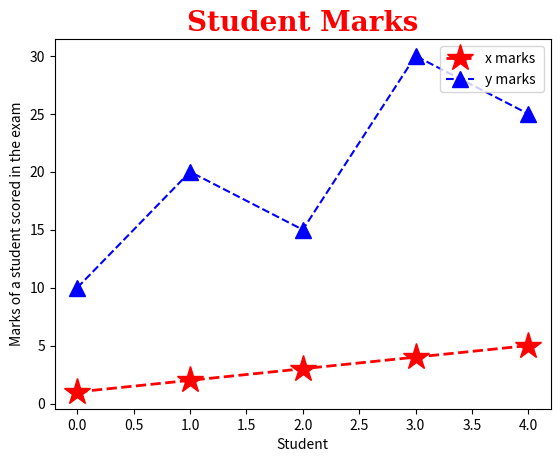

This figure's Python source:
# 1. Matplotlib কী?

# Matplotlib = Python দিয়ে data-এর graph/chart তৈরি করার library।

# 🧠 Shortcut:

# Data → Matplotlib → Visualization

# ML-এ data বুঝতে, pattern দেখতে, trend দেখতে Matplotlib ব্যবহার হয়।


import matplotlib.pyplot as plt

x = [1, 2, 3, 4, 5]
y = [10, 20, 15, 30, 25]

# plt.plot(x, y)
plt.plot(x, label = "x marks ", color = 'red',linewidth = 2 ,marker = "*", linestyle = "--", markersize = '20')
plt.plot(y,'b^--', label = "y marks",  markersize=12)
plt.title("Student Marks",  fontdict={
        "family": "serif",
        "color": "red",
        "size": 20,
        "weight": "bold"
    })  
plt.xlabel("Student")
plt.ylabel("Marks of a student scored in the exam")
# plt.grid() # Add grid for better readability
# plt.plot(x, y, marker="*", linestyle="dashed") # Add markers to the data points


plt.legend(loc = "upper right")

plt.show()


# সবচেয়ে গুরুত্বপূর্ণ Shortcuts
# plt.plot()

# ➡️ Line graph

# plt.title()

# ➡️ Graph-এর নাম

# plt.xlabel()

# ➡️ X-axis-এর নাম

# plt.ylabel()

# ➡️ Y-axis-এর নাম

# plt.grid()

# ➡️ Grid দেখাও

# plt.show()

# ➡️ Graph দেখাও

# marker="o"

# ➡️ Data point দেখাও
